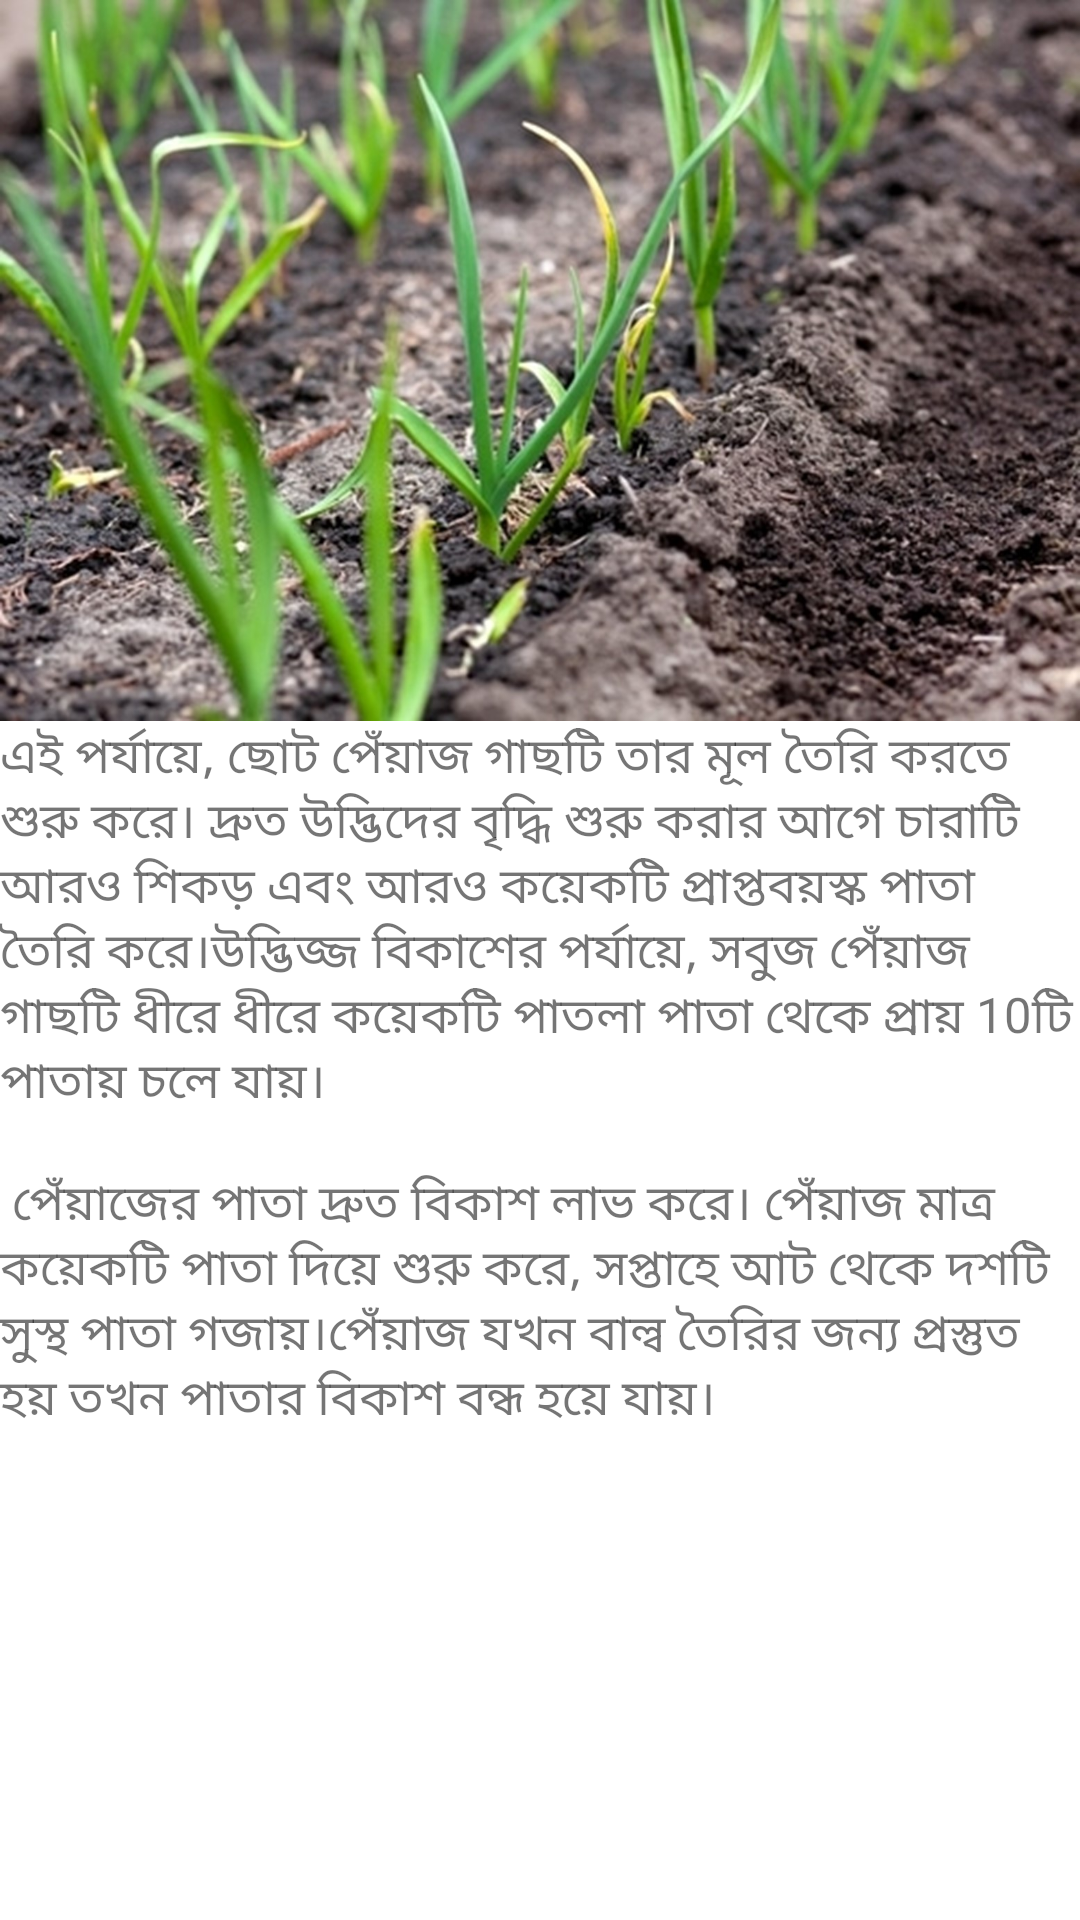

Produce the Android XML layout that renders to this screen, including the resource entries it uses.
<!-- AndroidManifest.xml: activity theme Theme.Chashabad.NoActionBar -->
<!-- res/layout/activity_vegetative.xml -->
<?xml version="1.0" encoding="utf-8"?>
<androidx.coordinatorlayout.widget.CoordinatorLayout xmlns:android="http://schemas.android.com/apk/res/android"
    xmlns:app="http://schemas.android.com/apk/res-auto"
    xmlns:tools="http://schemas.android.com/tools"
    android:layout_width="match_parent"
    android:layout_height="match_parent"
    android:fitsSystemWindows="true"
    tools:context=".VegetativeActivity">

    <com.google.android.material.appbar.AppBarLayout
        android:id="@+id/app_bar"
        android:layout_width="match_parent"
        android:layout_height="@dimen/app_bar_height"
        android:fitsSystemWindows="true"
        android:theme="@style/Theme.Chashabad.AppBarOverlay">

        <com.google.android.material.appbar.CollapsingToolbarLayout
            android:id="@+id/toolbar_layout"
            style="@style/Widget.MaterialComponents.Toolbar.Primary"
            android:layout_width="match_parent"
            android:layout_height="match_parent"
            android:fitsSystemWindows="true"
            app:contentScrim="?attr/colorPrimary"
            app:layout_scrollFlags="scroll|exitUntilCollapsed"
            app:toolbarId="@+id/toolbar">

            <androidx.appcompat.widget.Toolbar
                android:id="@+id/toolbar"
                android:layout_width="match_parent"
                android:layout_height="?attr/actionBarSize"
                app:layout_collapseMode="pin"
                app:popupTheme="@style/Theme.Chashabad.PopupOverlay" />

        </com.google.android.material.appbar.CollapsingToolbarLayout>
    </com.google.android.material.appbar.AppBarLayout>

    <include layout="@layout/vegetative_content_scrolling" />

</androidx.coordinatorlayout.widget.CoordinatorLayout>
<!-- res/layout/vegetative_content_scrolling.xml (included above) -->
<?xml version="1.0" encoding="utf-8"?>
<androidx.core.widget.NestedScrollView
    xmlns:android="http://schemas.android.com/apk/res/android"
    xmlns:tools="http://schemas.android.com/tools"
    xmlns:app="http://schemas.android.com/apk/res-auto"
    app:layout_behavior="@string/appbar_scrolling_view_behavior"
    tools:showIn="@layout/activity_vegetative"
    android:layout_width="match_parent"
    android:layout_height="match_parent"
    tools:context=".SeedActivity">

    <LinearLayout
        android:layout_width="match_parent"
        android:layout_height="wrap_content"
        android:orientation="vertical"
        android:layout_margin="@dimen/text_margin">

        <ImageView
            android:layout_width="match_parent"
            android:layout_height="wrap_content"
            android:adjustViewBounds="true"
            android:src="@drawable/vegetative" />
        <TextView
            android:layout_width="wrap_content"
            android:layout_height="wrap_content"
            android:text="@string/vine_text"
            android:textSize="8pt"
            android:layout_marginTop="@dimen/text_margin"/>
    </LinearLayout>

</androidx.core.widget.NestedScrollView>
<!-- resources referenced by this layout -->
<resources>
  <!-- drawable vegetative: jpg bitmap (drawable-v24, 279356 bytes) -->
  <string name="vine_text">
          "এই পর্যায়ে, ছোট পেঁয়াজ গাছটি তার মূল তৈরি করতে শুরু করে।"
          "দ্রুত উদ্ভিদের বৃদ্ধি শুরু করার আগে চারাটি আরও শিকড় এবং আরও কয়েকটি প্রাপ্তবয়স্ক পাতা তৈরি করে।"
          "উদ্ভিজ্জ বিকাশের পর্যায়ে, সবুজ পেঁয়াজ গাছটি ধীরে ধীরে কয়েকটি পাতলা পাতা থেকে প্রায় 10টি পাতায় চলে যায়।"\n\n
  
          "পেঁয়াজের পাতা দ্রুত বিকাশ লাভ করে। পেঁয়াজ মাত্র কয়েকটি পাতা দিয়ে শুরু করে, সপ্তাহে আট থেকে দশটি সুস্থ পাতা গজায়।"
          "পেঁয়াজ যখন বাল্ব তৈরির জন্য প্রস্তুত হয় তখন পাতার বিকাশ বন্ধ হয়ে যায়।"
  
      </string>
  <style name="Theme.Chashabad.AppBarOverlay" parent="ThemeOverlay.AppCompat.Dark.ActionBar" />
  <style name="Theme.Chashabad.PopupOverlay" parent="ThemeOverlay.AppCompat.Light" />
  <style name="Theme.Chashabad.NoActionBar">
          <item name="windowActionBar">false</item>
          <item name="windowNoTitle">true</item>
      </style>
</resources>
